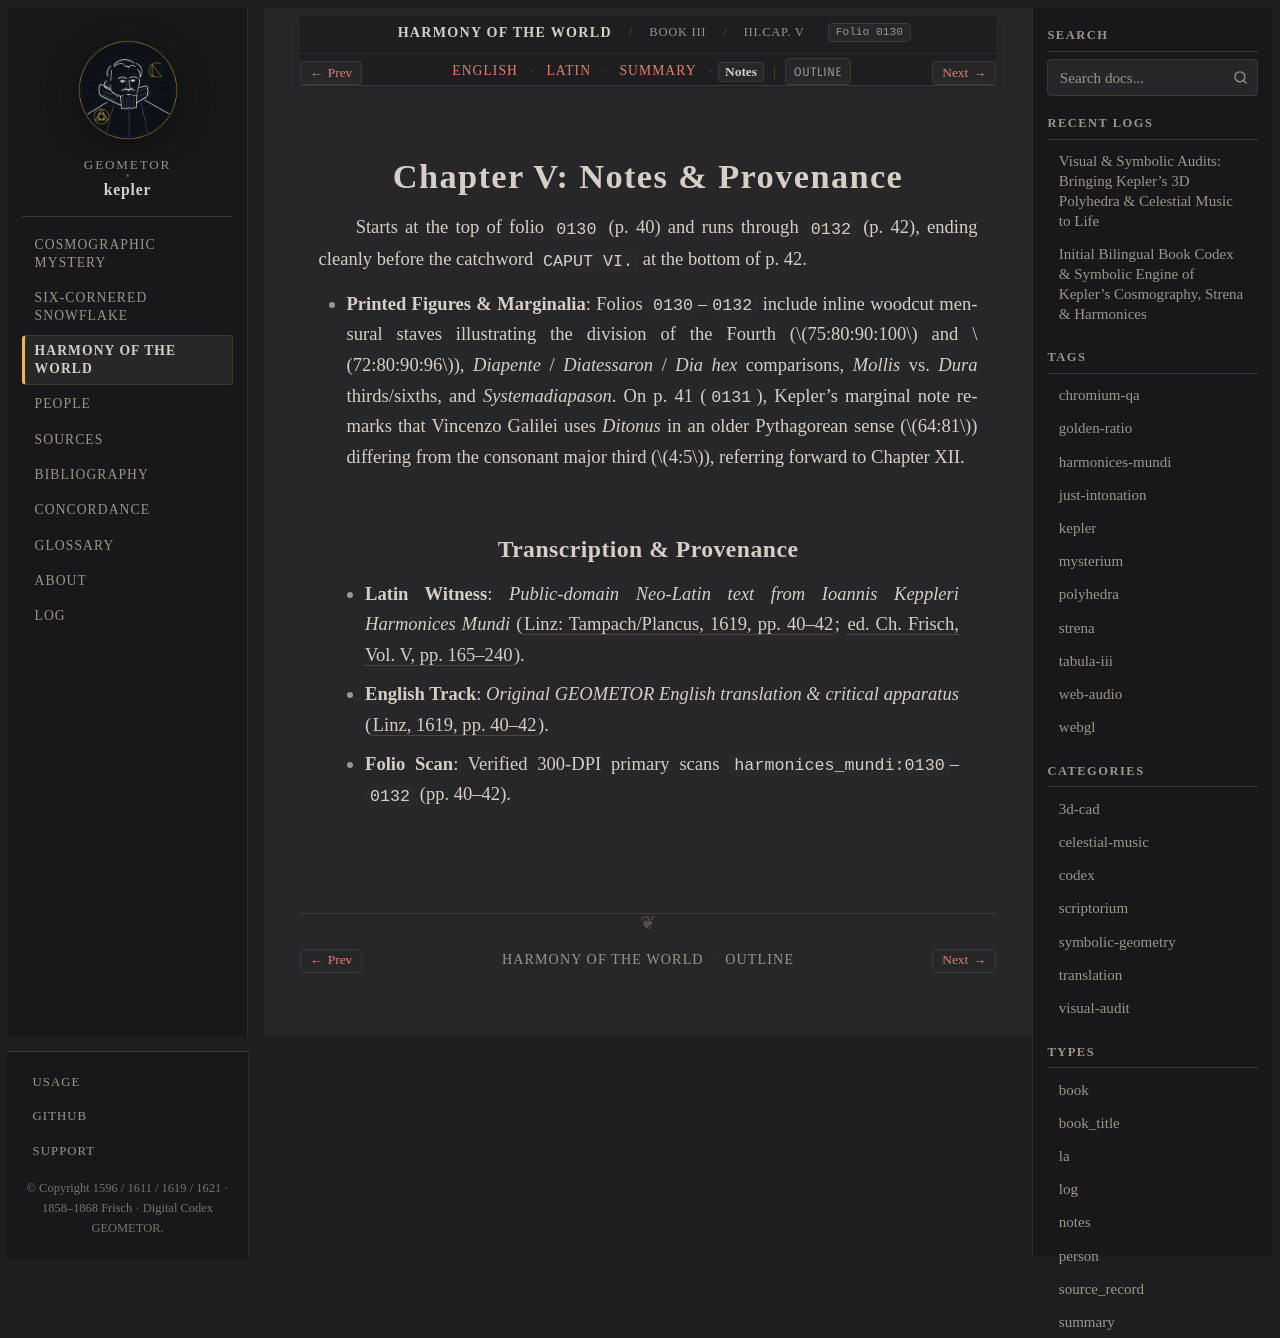

repository: geometor/kepler · page: harmonices_mundi/liber_iii/cap_05/notes.html · generator: sphinx

:type: notes
:layout: book
:canonical_id: III.Cap. V
:order: 6
:folio: harmonices_mundi:0130

.. _hm-liber-iii-cap_05-notes:

Chapter V: Notes & Provenance
=============================

Starts at the top of folio ``0130`` (p. 40) and runs through ``0132`` (p. 42), ending cleanly before the catchword ``CAPUT VI.`` at the bottom of p. 42.

* **Printed Figures & Marginalia**: Folios ``0130``–``0132`` include inline woodcut mensural staves illustrating the division of the Fourth (:math:`75:80:90:100` and :math:`72:80:90:96`), *Diapente* / *Diatessaron* / *Dia hex* comparisons, *Mollis* vs. *Dura* thirds/sixths, and *Systemadiapason*. On p. 41 (``0131``), Kepler's marginal note remarks that Vincenzo Galilei uses *Ditonus* in an older Pythagorean sense (:math:`64:81`) differing from the consonant major third (:math:`4:5`), referring forward to Chapter XII.

Transcription & Provenance
--------------------------

* **Latin Witness**: *Public-domain Neo-Latin text from Ioannis Keppleri Harmonices Mundi* (:cite:`Linz: Tampach/Plancus, 1619, pp. 40–42 <kepler:1619:hm>`; :cite:`ed. Ch. Frisch, Vol. V, pp. 165–240 <frisch:1864:v5>`).
* **English Track**: *Original GEOMETOR English translation & critical apparatus* (:cite:`Linz, 1619, pp. 40–42 <kepler:1619:hm>`).
* **Folio Scan**: Verified 300-DPI primary scans ``harmonices_mundi:0130``–``0132`` (pp. 40–42).
